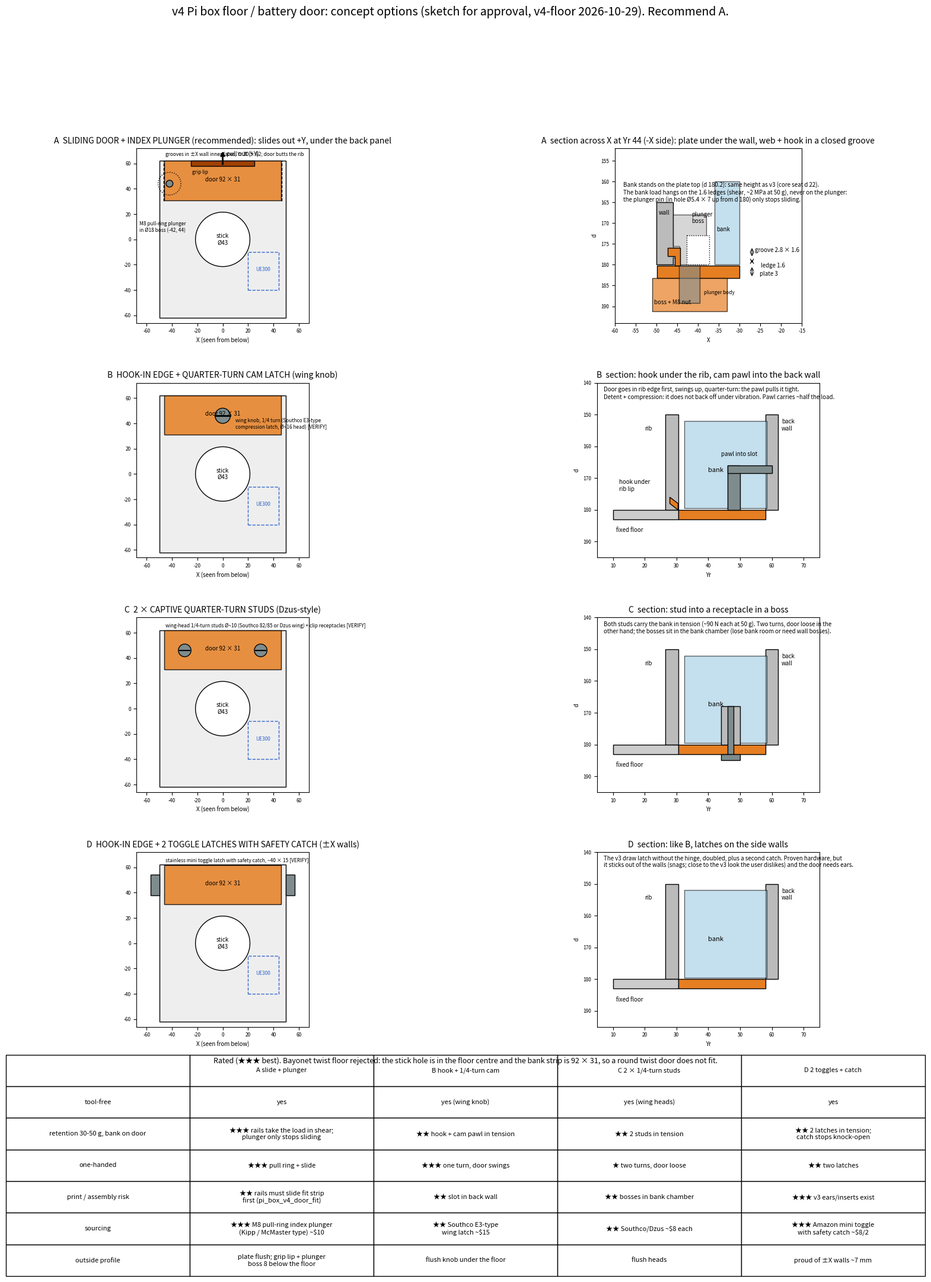

Recreate this plot in Python. (Note: this script raises an exception after producing the figure.)
"""Concept sketch (for approval, not a model): v4 floor / battery door options, 2026-10-29 (v4-floor).

Box from the v3 numbers (the v4 core may change them): walls X ±50 (inner ±46), Y ±62, DEPTH 180 (d down from the plate).
Door = the strip under the bank, Yr 30.9..62 (opening ~92 x 31). The fixed floor (stick Ø43 hole + collar, UE300 cradle +
RJ45, nubs) stays screwed on as in v3. Load case: bank 0.36 kg (A1383 [MEASURE]) at 50 g = ~175 N on the door; design 350 N.

    python pi_box_v4_floor_options_sketch.py -> pi_box_v4_floor_options_sketch.png
"""
from pathlib import Path
import matplotlib
matplotlib.use('Agg')
import matplotlib.pyplot as plt
from matplotlib.patches import Rectangle, Circle, Polygon

X_IN, X_OUT, Y_MIN, Y_MAX, DEPTH, FT = 46.0, 50.0, -62.0, 62.0, 180.0, 3.0
Y0, Y1 = 30.9, 62.0
WALL, DOOR, PART, BANK = '#bbb', '#e67e22', '#7f8c8d', '#9ecae1'


def plan(ax, title):
    ax.set_aspect('equal'); ax.set_title(title, fontsize=10)
    ax.add_patch(Rectangle((-X_OUT, Y_MIN), 2 * X_OUT, Y_MAX - Y_MIN, fc='#eee', ec='k'))
    ax.add_patch(Circle((0, 0), 21.5, fc='w', ec='k')); ax.text(0, 0, 'stick\nØ43', ha='center', va='center', fontsize=7)
    ax.add_patch(Rectangle((20, -40), 24, 30, fc='none', ec='#36c', ls='--'))
    ax.text(32, -25, 'UE300', ha='center', fontsize=6, color='#36c')
    ax.add_patch(Rectangle((-X_IN, Y0), 2 * X_IN, Y1 - Y0 - 0.1, fc=DOOR, ec='k', alpha=.85))
    ax.text(0, 46, 'door 92 × 31', ha='center', fontsize=7)
    ax.set_xlim(-68, 68); ax.set_ylim(-66, 72); ax.set_xlabel('X (seen from below)', fontsize=7); ax.tick_params(labelsize=6)


def section(ax, title):
    """Section at X = 0 through the door (Yr across, d down), bottom 35 mm."""
    ax.set_aspect('equal'); ax.set_title(title, fontsize=10)
    ax.add_patch(Rectangle((Y_MAX - 4, 150), 4, DEPTH - 150, fc=WALL, ec='k')); ax.text(Y_MAX + 1, 155, 'back\nwall', fontsize=7)
    ax.add_patch(Rectangle((26.5, 150), 4, DEPTH - 150, fc=WALL, ec='k')); ax.text(20, 155, 'rib', fontsize=7)
    ax.add_patch(Rectangle((10, DEPTH), 20.5, FT, fc='#ccc', ec='k')); ax.text(11, DEPTH + 7, 'fixed floor', fontsize=7)
    ax.add_patch(Rectangle((Y0 + 1.5, 152), 26, DEPTH - 152 - 0.5, fc=BANK, ec='k', alpha=.6)); ax.text(40, 168, 'bank', fontsize=8)
    ax.set_xlim(5, 75); ax.set_ylim(195, 140); ax.tick_params(labelsize=6)
    ax.set_xlabel('Yr', fontsize=7); ax.set_ylabel('d', fontsize=7)


def dim(ax, p, q, s, off=(0, 0)):
    ax.annotate('', p, q, arrowprops=dict(arrowstyle='<->', lw=.8))
    ax.text((p[0] + q[0]) / 2 + off[0], (p[1] + q[1]) / 2 + off[1], s, fontsize=7, ha='center')


def door(ax):
    ax.add_patch(Rectangle((Y0 - 0.4, DEPTH), Y1 - 4 - Y0 + 0.4, FT, fc=DOOR, ec='k'))


fig = plt.figure(figsize=(20, 24))
gs = fig.add_gridspec(5, 2, height_ratios=[1, 1, 1, 1, .9], hspace=.35, wspace=.12)

# A: sliding door in wall grooves + pull-ring index plunger (as modelled: designs/pi_box_v4_door_a.py)
ax = fig.add_subplot(gs[0, 0]); plan(ax, 'A  SLIDING DOOR + INDEX PLUNGER (recommended): slides out +Y, under the back panel')
ax.annotate('', (0, 71), (0, 58), arrowprops=dict(arrowstyle='->', lw=2)); ax.text(3, 66, 'pull out (+Y)', fontsize=7)
ax.add_patch(Rectangle((-25, Y1 - 4), 50, 4, fc='#a04000', ec='k')); ax.text(-24, 52, 'grip lip', fontsize=6)
ax.add_patch(Circle((-42, 44), 2.7, fc=PART, ec='k')); ax.add_patch(Circle((-42, 44), 9, fc='none', ec='k', ls=':'))
ax.text(-66, 6, 'M8 pull-ring plunger\nin Ø18 boss (-42, 44)', fontsize=6)
for s in (-1, 1):
    ax.plot([s * 46.8] * 2, [30.5, 62], 'k--', lw=1)
ax.text(-45, 66, 'grooves in ±X wall inner faces, Yr 30.5..62; door butts the rib', fontsize=6)
ax = fig.add_subplot(gs[0, 1]); ax.set_aspect('equal')
ax.set_title('A  section across X at Yr 44 (-X side): plate under the wall, web + hook in a closed groove', fontsize=10)
ax.add_patch(Polygon([(-50, 165), (-46, 165), (-46, 175.6), (-44.4, 175.6), (-44.4, 178.4), (-46, 178.4), (-46, 180),
                      (-50, 180)], fc=WALL, ec='k')); ax.text(-49.5, 168, 'wall', fontsize=7)
ax.add_patch(Rectangle((-46, 168), 8, 7.8 + 4.2, fc=WALL, ec='k', alpha=.6)); ax.text(-41.5, 170, 'plunger\nboss', fontsize=7)
ax.add_patch(Rectangle((-42.5 - 0.2, 173), 5.4, 7, fc='w', ec='k', ls=':'))
ax.add_patch(Polygon([(-49.8, 180.2), (-30, 180.2), (-30, 183.2), (-49.8, 183.2)], fc=DOOR, ec='k'))
ax.add_patch(Polygon([(-45.6, 180.2), (-45.6, 178.0), (-47.2, 178.0), (-47.2, 176.0), (-44.2, 176.0), (-44.2, 180.2)], fc=DOOR, ec='k'))
ax.add_patch(Rectangle((-51, 183.2), 18, 8, fc=DOOR, ec='k', alpha=.7)); ax.text(-50.5, 189.5, 'boss + M8 nut', fontsize=7)
ax.add_patch(Rectangle((-44.5, 180.2), 5, 6 + 3, fc=PART, ec='k', alpha=.6)); ax.text(-38.5, 187, 'plunger body', fontsize=6)
ax.add_patch(Rectangle((-36, 160), 6, 20, fc=BANK, ec='k', alpha=.6)); ax.text(-35.5, 172, 'bank', fontsize=7)
dim(ax, (-27, 175.6), (-27, 178.4), 'groove 2.8 × 1.6', off=(6, 0))
dim(ax, (-27, 178.4), (-27, 180), 'ledge 1.6', off=(5, 1.5))
dim(ax, (-27, 180.2), (-27, 183.2), 'plate 3', off=(4, 1))
ax.text(-58, 160, 'Bank stands on the plate top (d 180.2): same height as v3 (core seat d 22).\n'
        'The bank load hangs on the 1.6 ledges (shear, ~2 MPa at 50 g), never on the plunger:\n'
        'the plunger pin (in hole Ø5.4 × 7 up from d 180) only stops sliding.', fontsize=7, va='top')
ax.set_xlim(-60, -15); ax.set_ylim(194, 152); ax.tick_params(labelsize=6); ax.set_xlabel('X', fontsize=7); ax.set_ylabel('d', fontsize=7)

# B: hook-in edge + quarter-turn compression cam latch
ax = fig.add_subplot(gs[1, 0]); plan(ax, 'B  HOOK-IN EDGE + QUARTER-TURN CAM LATCH (wing knob)')
ax.add_patch(Circle((0, 46), 6, fc=PART, ec='k')); ax.plot([-6, 6], [46, 46], 'k', lw=2)
ax.text(10, 36, 'wing knob, 1/4 turn (Southco E3-type\ncompression latch, Ø~16 head) [VERIFY]', fontsize=6)
ax = fig.add_subplot(gs[1, 1]); section(ax, 'B  section: hook under the rib, cam pawl into the back wall')
door(ax)
ax.add_patch(Polygon([(Y0 - .4, DEPTH), (Y0 - 3, DEPTH - 2), (Y0 - 3, DEPTH - 4), (Y0 - .4, DEPTH - 2)], fc=DOOR, ec='k'))
ax.text(12, 174, 'hook under\nrib lip', fontsize=7)
ax.add_patch(Rectangle((46, DEPTH - 14), 4, 14, fc=PART, ec='k')); ax.add_patch(Rectangle((46, DEPTH - 14), 14, 2.5, fc=PART, ec='k'))
ax.text(44, DEPTH - 17, 'pawl into slot', fontsize=7)
ax.text(7, 141, 'Door goes in rib edge first, swings up, quarter-turn: the pawl pulls it tight.\n'
        'Detent + compression: it does not back off under vibration. Pawl carries ~half the load.', fontsize=7, va='top')

# C: captive quarter-turn studs
ax = fig.add_subplot(gs[2, 0]); plan(ax, 'C  2 × CAPTIVE QUARTER-TURN STUDS (Dzus-style)')
for x in (-30, 30):
    ax.add_patch(Circle((x, 46), 5, fc=PART, ec='k')); ax.plot([x - 4, x + 4], [46, 46], 'k', lw=1.5)
ax.text(-45, 64, 'wing-head 1/4-turn studs Ø~10 (Southco 82/85 or Dzus wing) + clip receptacles [VERIFY]', fontsize=6)
ax = fig.add_subplot(gs[2, 1]); section(ax, 'C  section: stud into a receptacle in a boss')
door(ax)
ax.add_patch(Rectangle((44, DEPTH - 12), 6, 12, fc=WALL, ec='k')); ax.add_patch(Rectangle((46, DEPTH - 12), 2, 15, fc=PART, ec='k'))
ax.add_patch(Rectangle((44, DEPTH + 3), 6, 2, fc=PART, ec='k'))
ax.text(7, 141, 'Both studs carry the bank in tension (~90 N each at 50 g). Two turns, door loose in the\n'
        'other hand; the bosses sit in the bank chamber (lose bank room or need wall bosses).', fontsize=7, va='top')

# D: toggle latches with safety catch
ax = fig.add_subplot(gs[3, 0]); plan(ax, 'D  HOOK-IN EDGE + 2 TOGGLE LATCHES WITH SAFETY CATCH (±X walls)')
for x0 in (X_OUT, -X_OUT - 7):
    ax.add_patch(Rectangle((x0, 38), 7, 16, fc=PART, ec='k'))
ax.text(-45, 64, 'stainless mini toggle latch with safety catch, ~40 × 15 [VERIFY]', fontsize=6)
ax = fig.add_subplot(gs[3, 1]); section(ax, 'D  section: like B, latches on the side walls')
door(ax)
ax.text(7, 141, 'The v3 draw latch without the hinge, doubled, plus a second catch. Proven hardware, but\n'
        'it sticks out of the walls (snags; close to the v3 look the user dislikes) and the door needs ears.', fontsize=7, va='top')

ax = fig.add_subplot(gs[4, :]); ax.axis('off')
rows = [['', 'A slide + plunger', 'B hook + 1/4-turn cam', 'C 2 × 1/4-turn studs', 'D 2 toggles + catch'],
        ['tool-free', 'yes', 'yes (wing knob)', 'yes (wing heads)', 'yes'],
        ['retention 30-50 g, bank on door', '★★★ rails take the load in shear;\nplunger only stops sliding',
         '★★ hook + cam pawl in tension', '★★ 2 studs in tension', '★★ 2 latches in tension;\ncatch stops knock-open'],
        ['one-handed', '★★★ pull ring + slide', '★★★ one turn, door swings', '★ two turns, door loose', '★★ two latches'],
        ['print / assembly risk', '★★ rails must slide fit strip\nfirst (pi_box_v4_door_fit)', '★★ slot in back wall',
         '★★ bosses in bank chamber', '★★★ v3 ears/inserts exist'],
        ['sourcing', '★★★ M8 pull-ring index plunger\n(Kipp / McMaster type) ~$10', '★★ Southco E3-type\nwing latch ~$15',
         '★★ Southco/Dzus ~$8 each', '★★★ Amazon mini toggle\nwith safety catch ~$8/2'],
        ['outside profile', 'plate flush; grip lip + plunger\nboss 8 below the floor', 'flush knob under the floor', 'flush heads', 'proud of ±X walls ~7 mm']]
t = ax.table(cellText=rows, loc='center', cellLoc='center'); t.auto_set_font_size(False); t.set_fontsize(8); t.scale(1, 3.2)
ax.set_title('Rated (★★★ best). Bayonet twist floor rejected: the stick hole is in the floor centre and the bank strip is 92 × 31,'
             ' so a round twist door does not fit.', fontsize=9, y=1.12)
fig.suptitle('v4 Pi box floor / battery door: concept options (sketch for approval, v4-floor 2026-10-29). Recommend A.', fontsize=14)
fig.savefig(Path(__file__).with_suffix('.png'), dpi=80, bbox_inches='tight')
